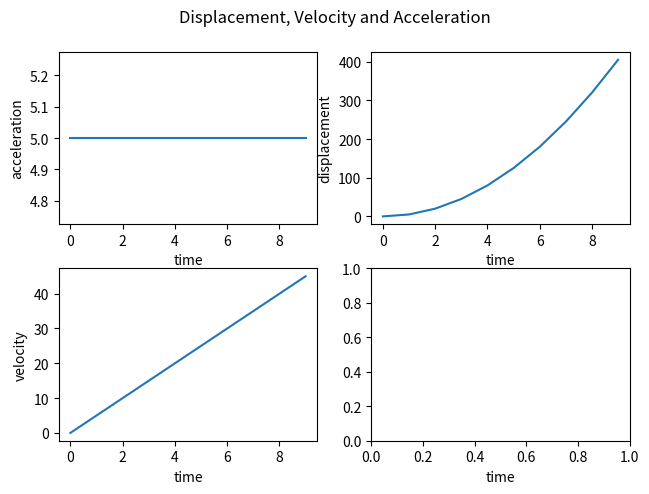

Reproduce this figure in Python.
import matplotlib.pyplot as plt
import numpy as np

t = np.arange(10)
acceleration = 5

fig, ax = plt.subplots(2, 2)
fig.suptitle("Displacement, Velocity and Acceleration")
fig.tight_layout()

ax[0, 0].plot(t, np.ones([t.size]) * acceleration)
ax[0, 0].set_ylabel("acceleration")

ax[1, 0].plot(t, t * acceleration)
ax[1, 0].set_ylabel("velocity")

ax[0, 1].plot(t, (t**2) * acceleration)
ax[0, 1].set_ylabel("displacement")


for axes in ax.flatten():
    axes.set_xlabel("time")
plt.show()
